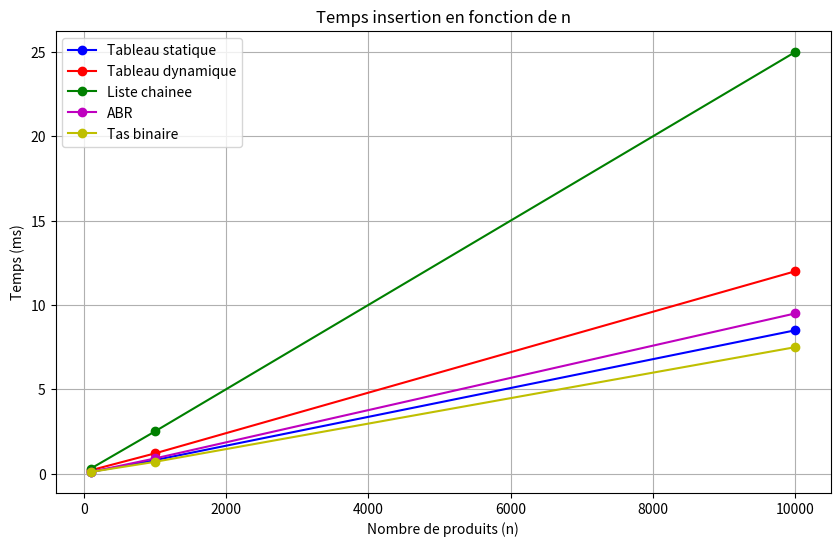
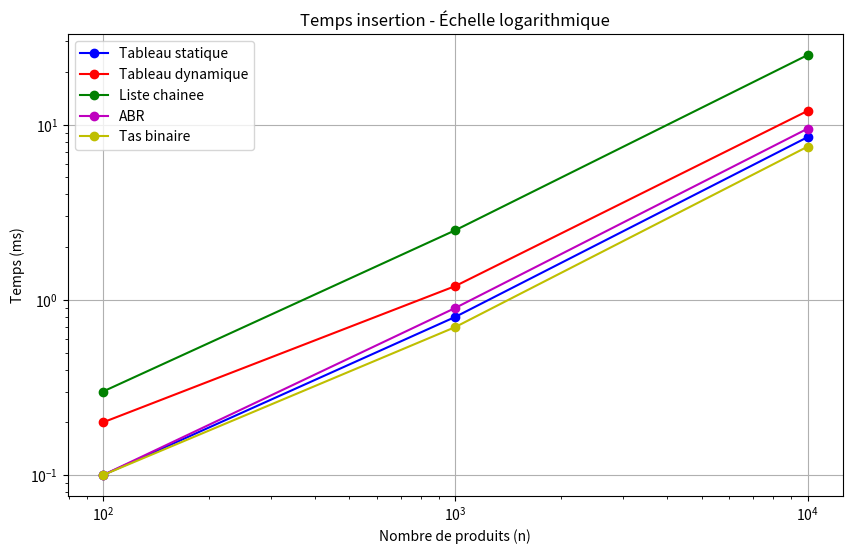

These charts were generated, in order, by the following Python code:
import matplotlib.pyplot as plt
import numpy as np

# Tailles de données testées
tailles = [100, 1000, 10000]

# Résultats benchmarks (en ms) — remplacez par vos vraies valeurs
tab_statique  = [0.1, 0.8, 8.5]
tab_dynamique = [0.2, 1.2, 12.0]
liste_chainee = [0.3, 2.5, 25.0]
abr           = [0.1, 0.9, 9.5]
tas           = [0.1, 0.7, 7.5]

# ===== COURBE 1 : Temps en fonction de n =====
plt.figure(figsize=(10, 6))
plt.plot(tailles, tab_statique,  'b-o', label='Tableau statique')
plt.plot(tailles, tab_dynamique, 'r-o', label='Tableau dynamique')
plt.plot(tailles, liste_chainee, 'g-o', label='Liste chainee')
plt.plot(tailles, abr,           'm-o', label='ABR')
plt.plot(tailles, tas,           'y-o', label='Tas binaire')
plt.xlabel('Nombre de produits (n)')
plt.ylabel('Temps (ms)')
plt.title('Temps insertion en fonction de n')
plt.legend()
plt.grid(True)
plt.savefig('courbe_insertion.png')
plt.show()

# ===== COURBE 2 : Échelle logarithmique =====
plt.figure(figsize=(10, 6))
plt.loglog(tailles, tab_statique,  'b-o', label='Tableau statique')
plt.loglog(tailles, tab_dynamique, 'r-o', label='Tableau dynamique')
plt.loglog(tailles, liste_chainee, 'g-o', label='Liste chainee')
plt.loglog(tailles, abr,           'm-o', label='ABR')
plt.loglog(tailles, tas,           'y-o', label='Tas binaire')
plt.xlabel('Nombre de produits (n)')
plt.ylabel('Temps (ms)')
plt.title('Temps insertion - Échelle logarithmique')
plt.legend()
plt.grid(True)
plt.savefig('courbe_insertion_log.png')
plt.show()

print("Courbes générées avec succès !")
